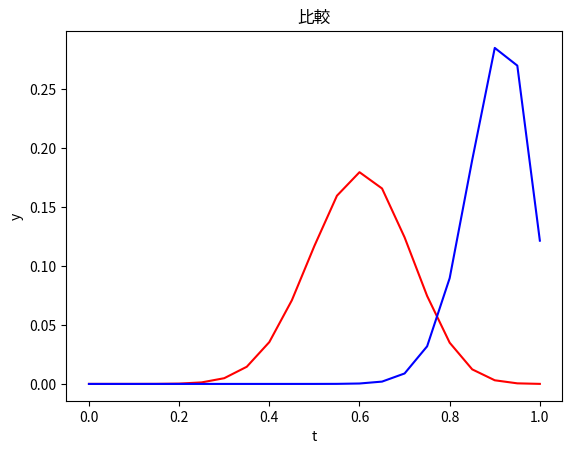

Source code (Python):
import numpy as np
import matplotlib.pyplot as plt
from scipy import stats

a = 0.9
b = 0.6
n = 20

for i in range(n):
    k = np.arange(0, n+1)
    x1 = np.linspace(0, 1, n+1)
    #print(x1)
    binom_pmf_before = stats.binom.pmf(k, n, b)
    #print(binom_pmf)

for i in range(n):
    k = np.arange(0, n+1)
    x2 = np.linspace(0, 1, n+1)
    #print(x2)
    binom_pmf_after = stats.binom.pmf(k, n, a)
    #print(binom_pmf)
#y1 = np.linspace(0.01, 0.01, 101)

plt.title("比較")
plt.xlabel("t")
plt.ylabel("y")

plt.plot(x1, binom_pmf_before, color = "red")
plt.plot(x2, binom_pmf_after, color = "blue")
#plt.plot(x2, y2, marker = "A", color = "blue")

plt.show()